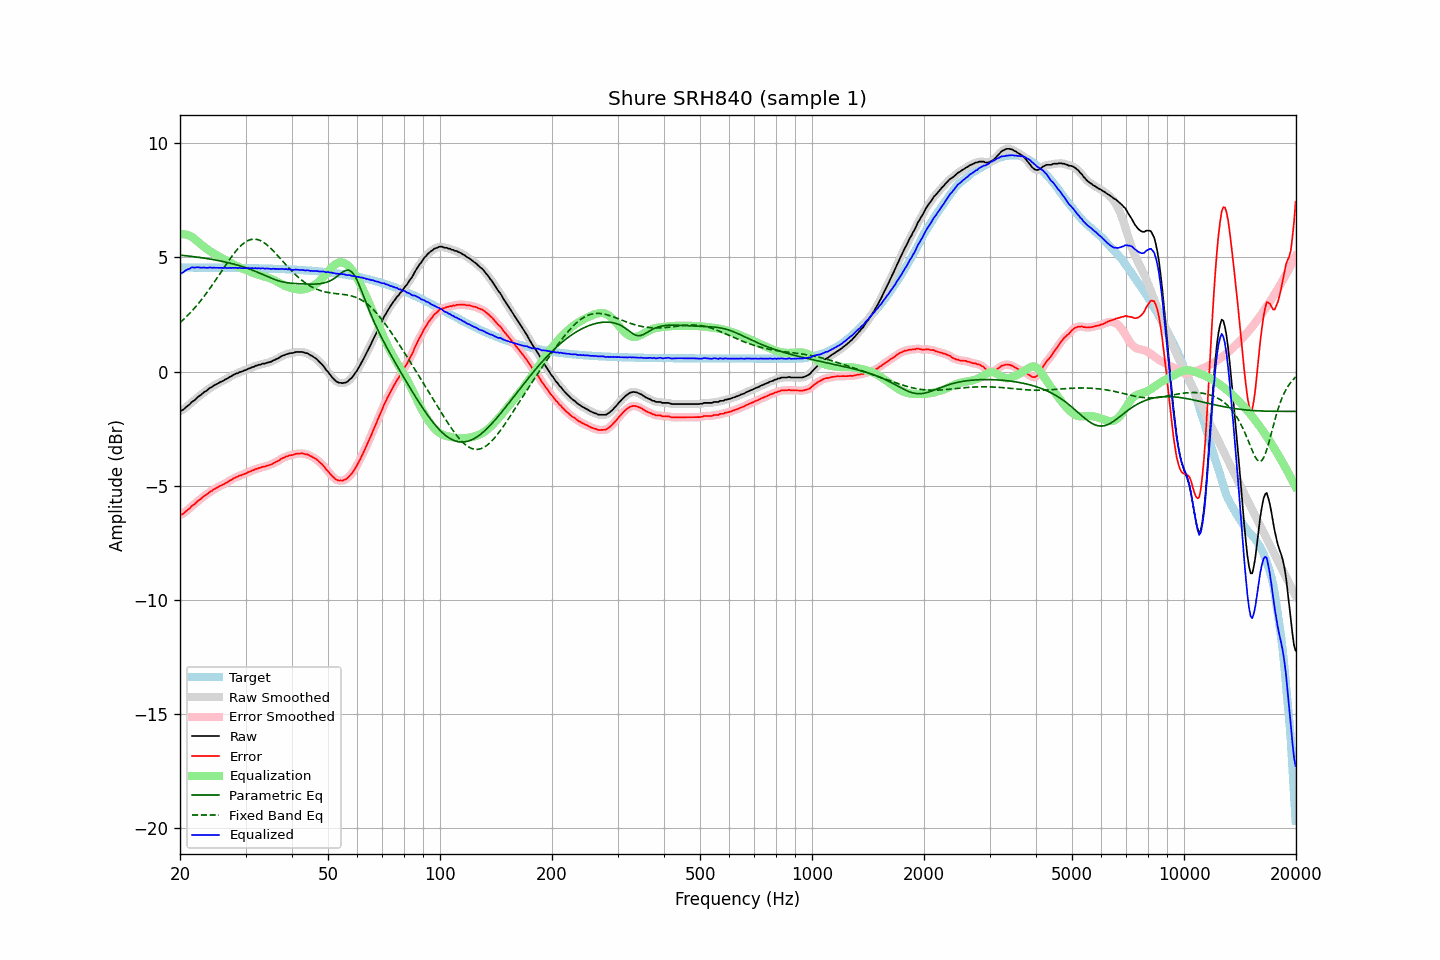

The file beside this chart, header and first rows:
frequency, raw, error, smoothed, error_smoothed, equalization, parametric_eq, fixed_band_eq, equalized_raw, equalized_smoothed, target
20.00, -1.73, -6.29, -1.74, -6.29, 6.00, 5.10, 2.14, 4.27, 4.26, 4.55
20.20, -1.70, -6.26, -1.70, -6.25, 6.01, 5.09, 2.20, 4.31, 4.31, 4.55
20.40, -1.67, -6.22, -1.66, -6.21, 6.01, 5.08, 2.27, 4.34, 4.36, 4.55
20.61, -1.60, -6.16, -1.61, -6.16, 6.00, 5.07, 2.33, 4.40, 4.40, 4.55
20.81, -1.54, -6.09, -1.55, -6.10, 5.99, 5.07, 2.40, 4.45, 4.44, 4.55
21.02, -1.49, -6.04, -1.49, -6.04, 5.97, 5.06, 2.47, 4.48, 4.48, 4.55
21.23, -1.44, -5.99, -1.43, -5.98, 5.94, 5.05, 2.54, 4.50, 4.52, 4.55
21.44, -1.35, -5.90, -1.37, -5.92, 5.91, 5.04, 2.62, 4.56, 4.54, 4.55
21.66, -1.30, -5.85, -1.31, -5.86, 5.86, 5.03, 2.70, 4.56, 4.55, 4.55
21.87, -1.26, -5.81, -1.25, -5.80, 5.81, 5.02, 2.78, 4.55, 4.56, 4.55
22.09, -1.19, -5.74, -1.19, -5.74, 5.75, 5.01, 2.86, 4.56, 4.56, 4.55
22.31, -1.12, -5.67, -1.13, -5.68, 5.69, 5.00, 2.94, 4.57, 4.56, 4.55
22.54, -1.07, -5.62, -1.07, -5.62, 5.63, 4.99, 3.02, 4.55, 4.55, 4.55
22.76, -1.02, -5.57, -1.02, -5.56, 5.57, 4.98, 3.11, 4.54, 4.55, 4.55
22.99, -0.96, -5.51, -0.96, -5.51, 5.51, 4.97, 3.20, 4.55, 4.55, 4.55
23.22, -0.90, -5.45, -0.91, -5.46, 5.46, 4.96, 3.29, 4.55, 4.55, 4.55
23.45, -0.86, -5.41, -0.86, -5.41, 5.40, 4.95, 3.39, 4.54, 4.55, 4.55
23.69, -0.81, -5.36, -0.81, -5.35, 5.35, 4.94, 3.48, 4.54, 4.55, 4.55
23.92, -0.75, -5.30, -0.76, -5.30, 5.30, 4.93, 3.58, 4.55, 4.54, 4.55
24.16, -0.70, -5.25, -0.71, -5.25, 5.26, 4.92, 3.68, 4.55, 4.55, 4.55
24.40, -0.67, -5.22, -0.66, -5.21, 5.21, 4.91, 3.78, 4.54, 4.55, 4.54
24.65, -0.61, -5.16, -0.62, -5.17, 5.17, 4.89, 3.88, 4.55, 4.54, 4.54
24.89, -0.58, -5.13, -0.58, -5.12, 5.12, 4.88, 3.98, 4.54, 4.54, 4.54
25.14, -0.54, -5.09, -0.54, -5.08, 5.08, 4.87, 4.09, 4.54, 4.55, 4.54
25.39, -0.50, -5.04, -0.50, -5.05, 5.05, 4.85, 4.19, 4.54, 4.54, 4.54
25.65, -0.46, -5.00, -0.47, -5.01, 5.01, 4.84, 4.30, 4.55, 4.54, 4.54
25.91, -0.43, -4.97, -0.43, -4.97, 4.97, 4.83, 4.41, 4.54, 4.54, 4.54
26.16, -0.40, -4.94, -0.40, -4.94, 4.93, 4.81, 4.51, 4.53, 4.54, 4.54
26.43, -0.35, -4.89, -0.36, -4.90, 4.89, 4.80, 4.62, 4.54, 4.53, 4.54
26.69, -0.32, -4.86, -0.32, -4.86, 4.85, 4.78, 4.72, 4.53, 4.54, 4.54
26.96, -0.28, -4.82, -0.28, -4.82, 4.81, 4.76, 4.82, 4.53, 4.54, 4.54
27.23, -0.23, -4.77, -0.24, -4.78, 4.77, 4.75, 4.92, 4.54, 4.54, 4.54
27.50, -0.20, -4.74, -0.20, -4.73, 4.74, 4.73, 5.02, 4.53, 4.54, 4.54
27.77, -0.15, -4.69, -0.15, -4.69, 4.70, 4.71, 5.11, 4.54, 4.54, 4.54
28.05, -0.12, -4.66, -0.12, -4.66, 4.66, 4.69, 5.21, 4.54, 4.54, 4.53
28.33, -0.08, -4.62, -0.09, -4.62, 4.63, 4.67, 5.29, 4.54, 4.54, 4.53
28.62, -0.07, -4.61, -0.06, -4.59, 4.60, 4.65, 5.37, 4.52, 4.53, 4.53
28.90, -0.02, -4.55, -0.03, -4.57, 4.56, 4.63, 5.45, 4.54, 4.53, 4.53
29.19, -0.01, -4.54, -0.01, -4.54, 4.54, 4.61, 5.52, 4.52, 4.53, 4.53
29.48, 0.02, -4.51, 0.02, -4.51, 4.51, 4.59, 5.58, 4.53, 4.53, 4.53
29.78, 0.05, -4.48, 0.04, -4.49, 4.48, 4.57, 5.64, 4.53, 4.52, 4.53
30.08, 0.07, -4.46, 0.07, -4.45, 4.45, 4.54, 5.68, 4.52, 4.53, 4.53
30.38, 0.11, -4.42, 0.10, -4.42, 4.42, 4.52, 5.72, 4.53, 4.52, 4.53
30.68, 0.14, -4.39, 0.13, -4.39, 4.39, 4.49, 5.75, 4.53, 4.53, 4.52
30.99, 0.16, -4.37, 0.16, -4.36, 4.36, 4.47, 5.78, 4.52, 4.52, 4.52
31.30, 0.20, -4.32, 0.19, -4.33, 4.33, 4.44, 5.79, 4.53, 4.52, 4.52
31.61, 0.21, -4.31, 0.22, -4.30, 4.30, 4.41, 5.80, 4.51, 4.52, 4.52
31.93, 0.26, -4.26, 0.25, -4.27, 4.28, 4.38, 5.79, 4.53, 4.52, 4.52
32.24, 0.26, -4.26, 0.27, -4.25, 4.25, 4.35, 5.78, 4.51, 4.52, 4.52
32.57, 0.30, -4.22, 0.29, -4.23, 4.23, 4.32, 5.76, 4.53, 4.52, 4.52
32.89, 0.30, -4.22, 0.31, -4.20, 4.21, 4.29, 5.73, 4.51, 4.52, 4.51
33.22, 0.34, -4.17, 0.33, -4.18, 4.19, 4.26, 5.69, 4.52, 4.51, 4.51
33.55, 0.35, -4.16, 0.34, -4.17, 4.17, 4.23, 5.65, 4.52, 4.51, 4.51
33.89, 0.35, -4.16, 0.36, -4.15, 4.15, 4.20, 5.60, 4.50, 4.51, 4.51
34.23, 0.39, -4.12, 0.38, -4.13, 4.13, 4.17, 5.55, 4.51, 4.50, 4.51
34.57, 0.40, -4.11, 0.40, -4.11, 4.10, 4.14, 5.49, 4.50, 4.50, 4.50
34.92, 0.42, -4.09, 0.42, -4.08, 4.08, 4.11, 5.43, 4.50, 4.50, 4.50
35.27, 0.44, -4.06, 0.44, -4.06, 4.05, 4.08, 5.36, 4.49, 4.50, 4.50
35.62, 0.49, -4.01, 0.48, -4.02, 4.02, 4.05, 5.29, 4.51, 4.50, 4.50
35.97, 0.51, -3.99, 0.51, -3.98, 3.98, 4.03, 5.21, 4.49, 4.49, 4.50
... 635 more rows
